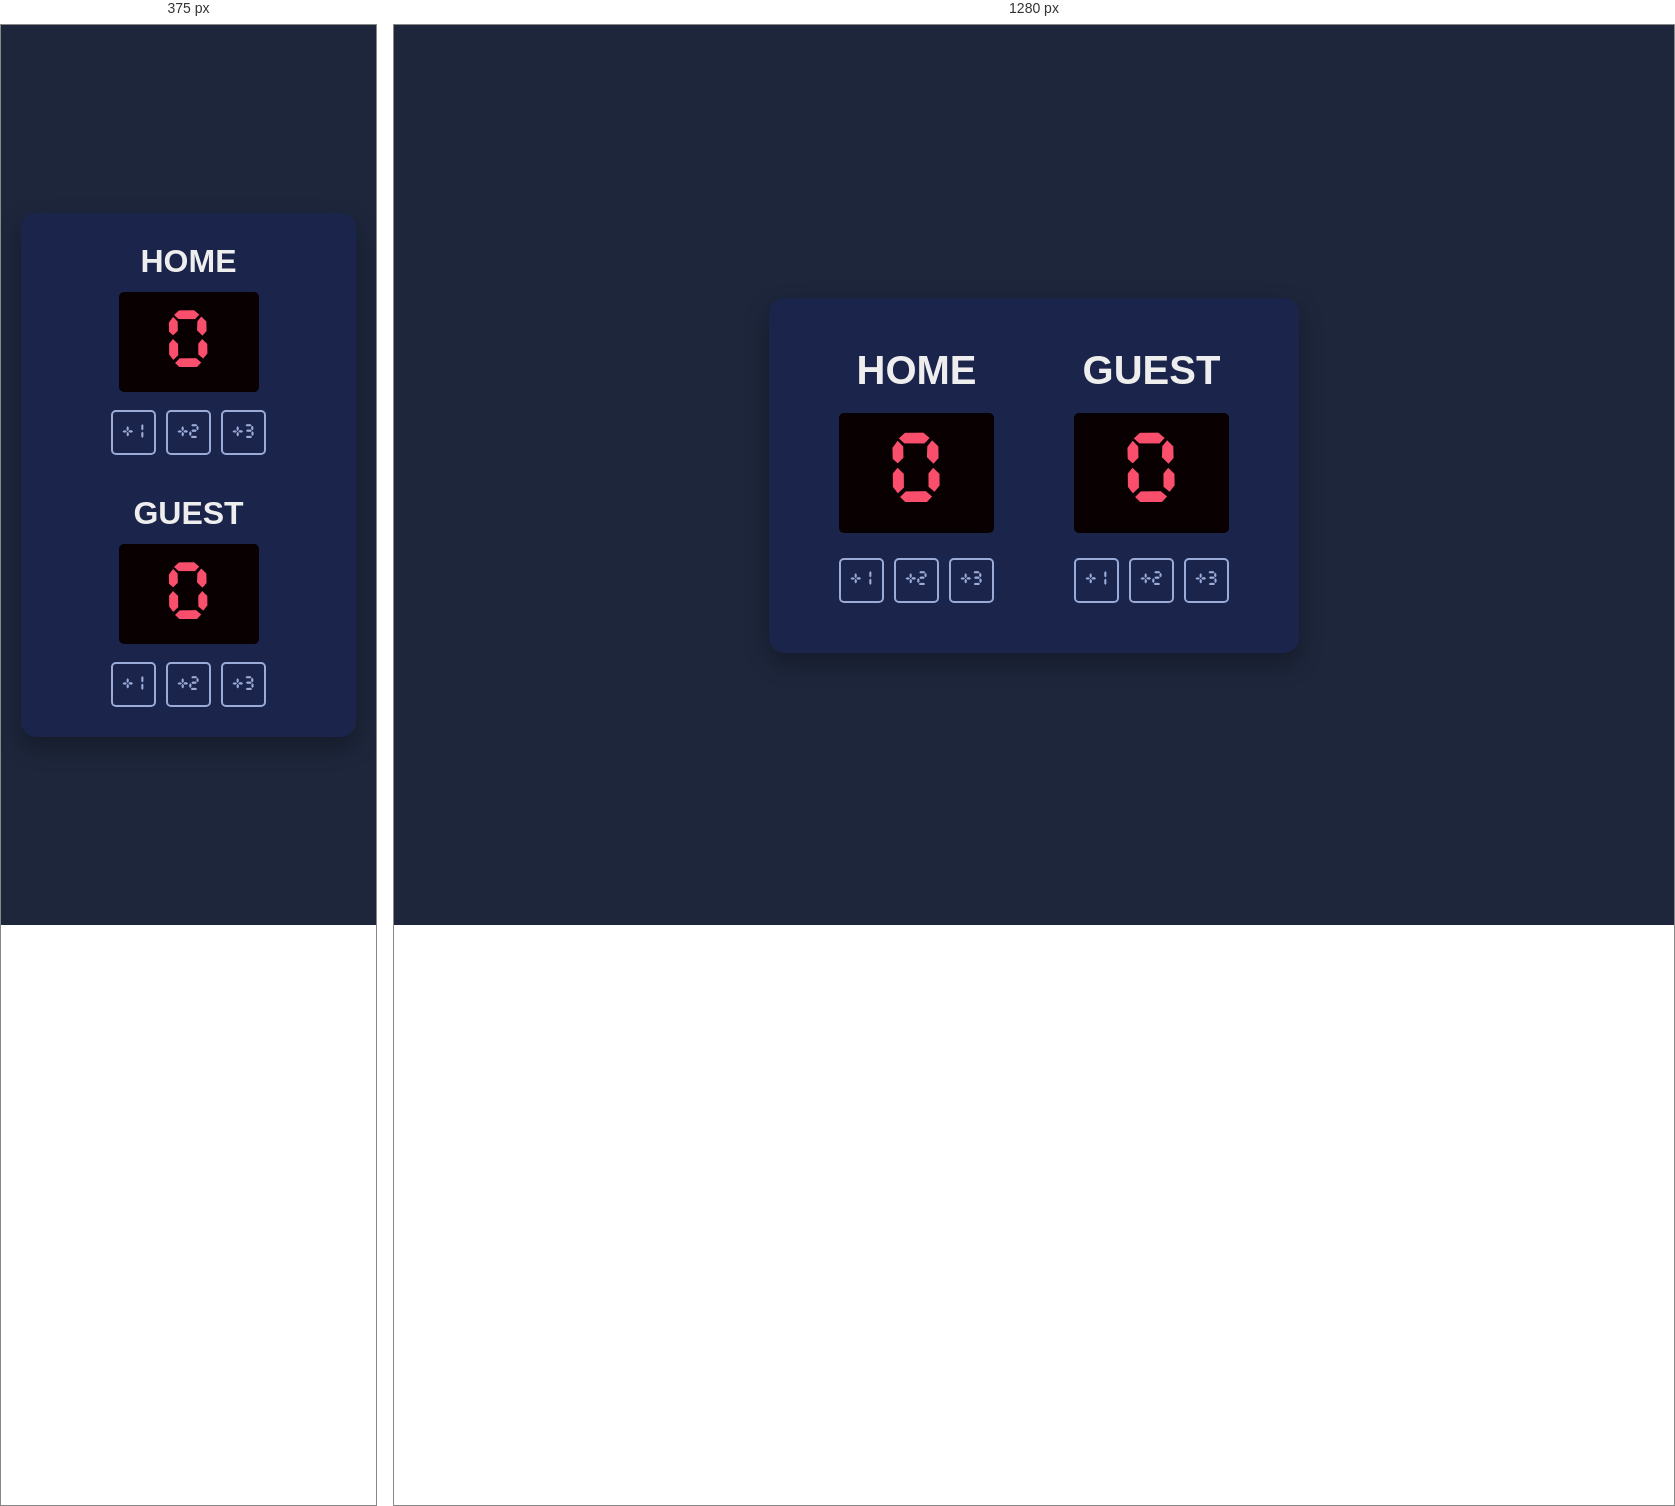
Rendered at 375 px and 1280 px, left to right.

<!-- file: index.html -->
<!DOCTYPE html>
<html lang="id">
<head>
    <meta charset="UTF-8">
    <meta name="viewport" content="width=device-width, initial-scale=1.0">
    <title>Basketball Scoreboard</title>    
    <link rel="stylesheet" href="index.css">
</head>
<body>
    <div class="scoreboard-card">
        <div class="scoreboard-container">
            <!-- Bagian Home -->
            <div class="team-section">
                <h2 class="team-title">HOME</h2>
                <div class="score-box">
                    <span class="score-number" id="home-score">0</span>
                </div>
                <div class="button-group">
                    <button class="btn btn-plus-one-home">+1</button>
                    <button class="btn btn-plus-two-home">+2</button>
                    <button class="btn btn-plus-three-home">+3</button>
                </div>
            </div>

            <!-- Bagian Guest -->
            <div class="team-section">
                <h2 class="team-title">GUEST</h2>
                <div class="score-box">
                    <span class="score-number" id="guest-score">0</span>
                </div>
                <div class="button-group">
                    <button class="btn btn-plus-one-guest">+1</button>
                    <button class="btn btn-plus-two-guest">+2</button>
                    <button class="btn btn-plus-three-guest">+3</button>
                </div>
            </div>
        </div>
    </div>
    <script src="index.js"></script>
</body>
</html>

/* @media block from index.css */
@media (max-width: 600px) {
    .scoreboard-card {
        padding: 30px 20px;
        width: 100%;
    }

    .scoreboard-container {
        flex-direction: column;
        gap: 40px;
    }

    .team-title {
        font-size: 2rem;
        margin-bottom: 12px;
    }

    .score-box {
        width: 140px;
        height: 100px;
        margin-bottom: 18px;
    }

    .score-number {
        font-size: 4.5rem;
    }
}